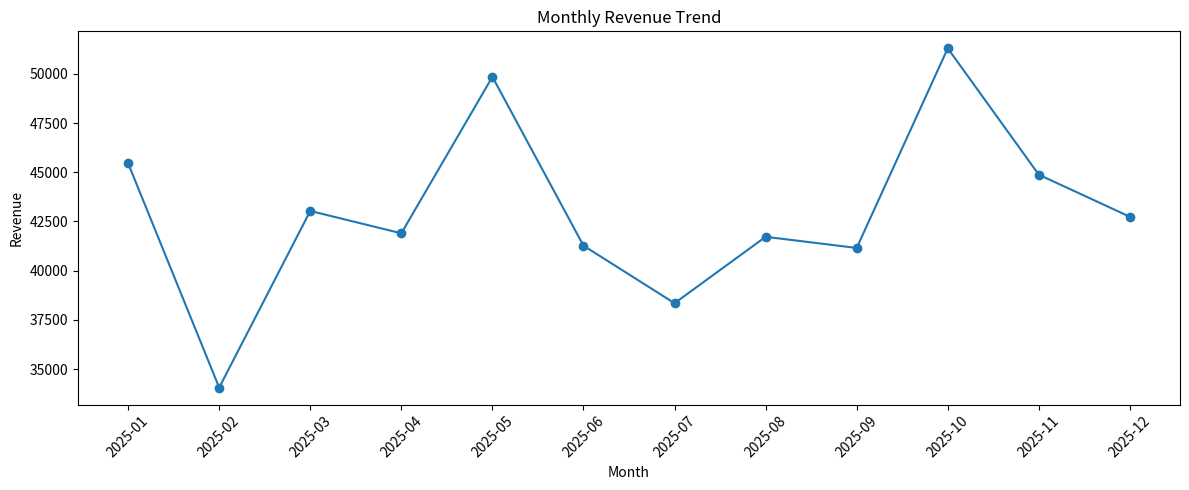

Generate this figure with matplotlib: (Note: this script raises an exception after producing the figure.)
import pandas as pd
import numpy as np
import matplotlib.pyplot as plt

pd.set_option("display.max_columns", None)


np.random.seed(42)
n = 300
dates = pd.date_range("2025-01-01", "2025-12-31", periods=n)

df = pd.DataFrame({
    "Order_ID": [f"ORD{i:04d}" for i in range(1, n+1)],
    "Order_Date": dates,
    "Region": np.random.choice(["North", "South", "East", "West"], n),
    "Category": np.random.choice(["Electronics", "Furniture", "Office Supplies", "Accessories"], n),
    "Customer_Segment": np.random.choice(["Consumer", "Corporate", "Small Business"], n),
    "Customer_ID": [f"CUST{np.random.randint(1,151):04d}" for _ in range(n)],
    "Quantity": np.random.randint(1, 8, n),
    "Unit_Price": np.random.uniform(20, 800, n).round(2)
})

df["Revenue"] = (df["Quantity"] * df["Unit_Price"]).round(2)
df["Profit"] = (df["Revenue"] * np.random.uniform(0.08, 0.30, n)).round(2)
df["Profit_Margin_%"] = (df["Profit"] / df["Revenue"] * 100).round(2)

df.head()


print("Rows:", len(df))
print("Columns:", len(df.columns))
print("Missing values:")
print(df.isna().sum())
print("\nDuplicate rows:", df.duplicated().sum())


total_revenue = df["Revenue"].sum()
total_orders = df["Order_ID"].nunique()
total_customers = df["Customer_ID"].nunique()
avg_order_value = total_revenue / total_orders
total_profit = df["Profit"].sum()
monthly_revenue = df.groupby(df["Order_Date"].dt.to_period("M"))["Revenue"].sum()
growth_pct = (monthly_revenue.iloc[-1] / monthly_revenue.iloc[0] - 1) * 100

kpis = pd.DataFrame({
    "KPI": ["Revenue", "Orders", "Customers", "Average Order Value", "Profit", "Growth %"],
    "Value": [total_revenue, total_orders, total_customers, avg_order_value, total_profit, growth_pct]
})
kpis


monthly = df.assign(Month=df["Order_Date"].dt.to_period("M").astype(str)).groupby("Month", as_index=False)["Revenue"].sum()

plt.figure(figsize=(12,5))
plt.plot(monthly["Month"], monthly["Revenue"], marker="o")
plt.title("Monthly Revenue Trend")
plt.xlabel("Month")
plt.ylabel("Revenue")
plt.xticks(rotation=45)
plt.tight_layout()
plt.show()


region = df.groupby("Region").agg(Revenue=("Revenue","sum"), Profit=("Profit","sum"), Orders=("Order_ID","nunique")).sort_values("Revenue", ascending=False)
category = df.groupby("Category").agg(Revenue=("Revenue","sum"), Profit=("Profit","sum"), Orders=("Order_ID","nunique")).sort_values("Revenue", ascending=False)

print("Regional performance")
display(region)
print("Category performance")
display(category)


segment = df.groupby("Customer_Segment").agg(Revenue=("Revenue","sum"), Profit=("Profit","sum"), Orders=("Order_ID","nunique"), Customers=("Customer_ID","nunique")).sort_values("Revenue", ascending=False)
segment


avg_margin = df["Profit_Margin_%"].mean()
risk = (df.groupby(["Region","Category"]).agg(Revenue=("Revenue","sum"), Profit=("Profit","sum"), Profit_Margin=("Profit_Margin_%","mean")).reset_index())
risk = risk[risk["Profit_Margin"] < avg_margin].sort_values("Profit_Margin")
print(f"Average margin: {avg_margin:.2f}%")
risk.head(10)


opportunity = region.copy().sort_values("Profit", ascending=False)
print("Top regions by profit:")
display(opportunity.head(3))

print("Top categories by revenue:")
display(category.head(3))


top_region = region.index[0]
top_category = category.index[0]

print("FACT")
print(f"The highest-revenue region is {top_region}, and the highest-revenue category is {top_category}.")

print("\nINSIGHT")
print("Performance is concentrated in the strongest regions and product categories.")

print("\nOPPORTUNITY")
print(f"Targeted investment and cross-selling can be considered for the strongest region ({top_region}) and category ({top_category}).")

print("\nRISK")
print("Low-margin region-category combinations should be monitored to protect profitability.")

print("\nACTION")
print("Protect high-performing segments, investigate low-margin combinations, and review KPIs monthly.")


ai_prompt = """You are an executive business analyst. Using only the verified KPI, trend, driver, risk and opportunity results from this notebook, provide:
1. Five key findings
2. Three risks
3. Three opportunities
4. Five recommended management actions
Do not invent or change any numerical values. Clearly separate facts from recommendations."""
print(ai_prompt)
